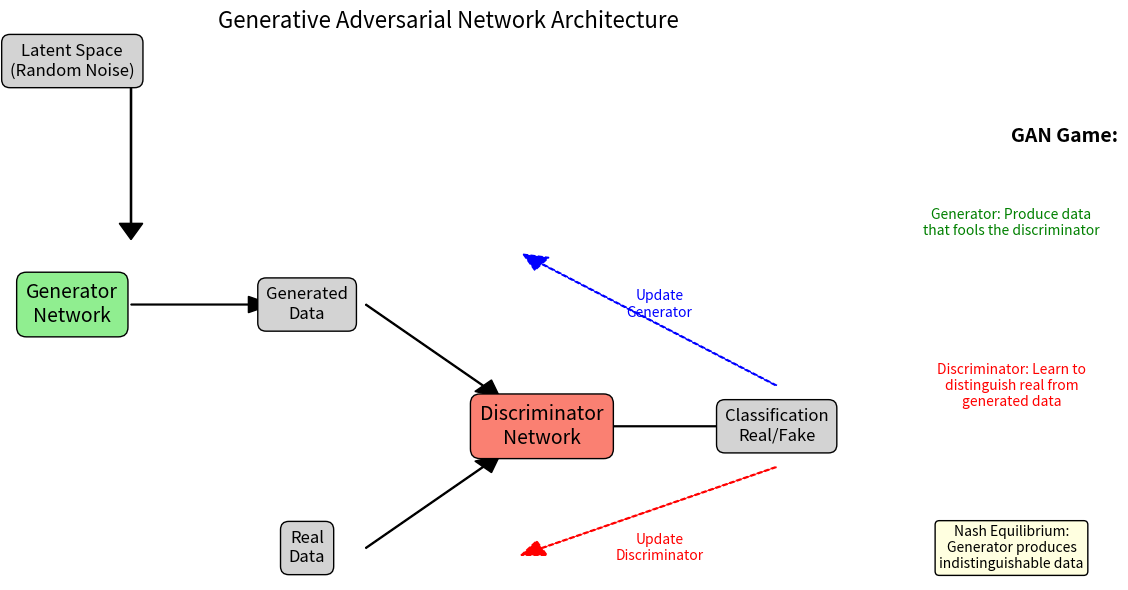
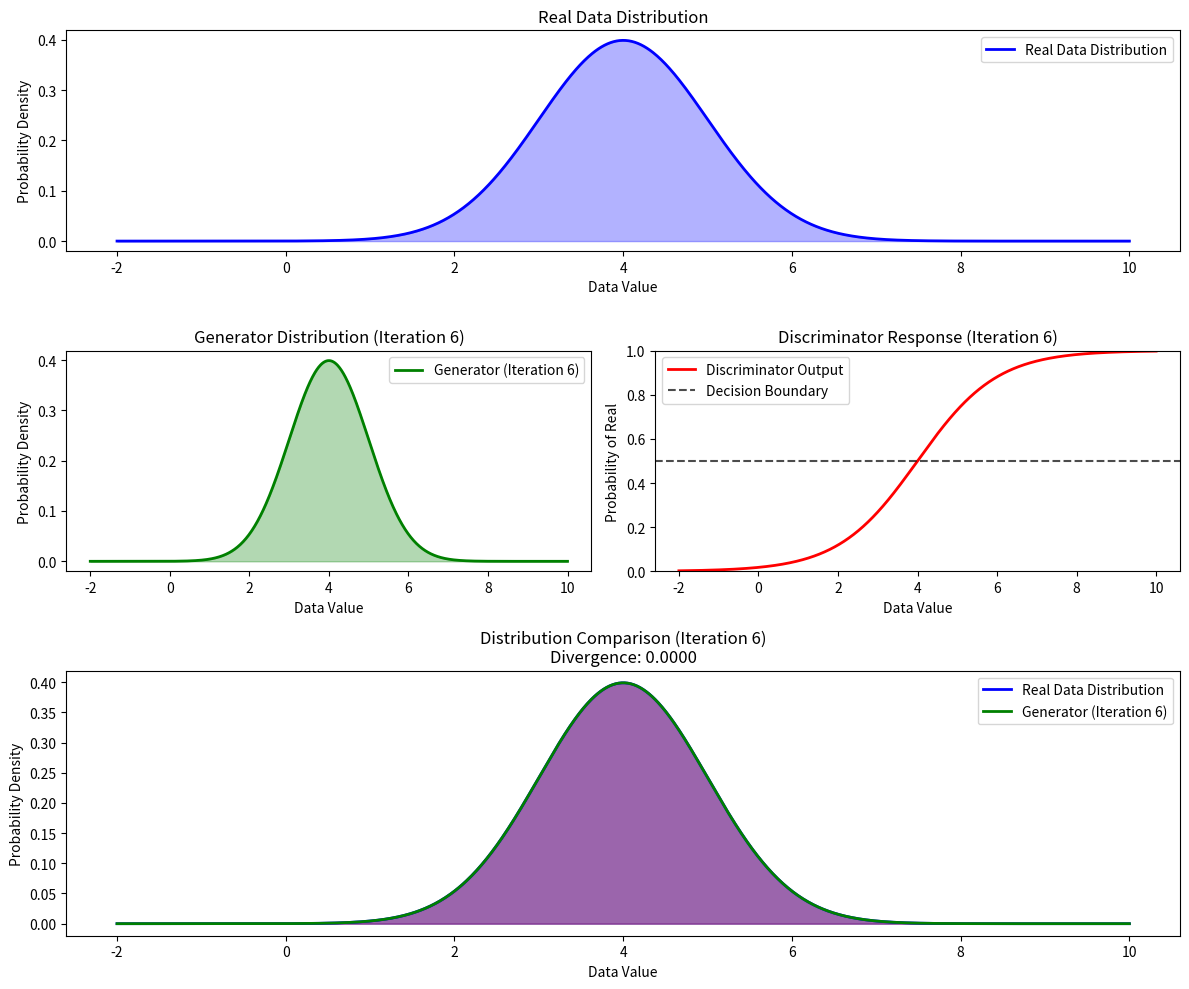

The script that saved these images, in order:
"""
GAN Theory Visualization
Building Blocks of Generative AI Course - Day 2

This script visualizes the adversarial process in GANs by showing the generator
and discriminator distributions evolving over training iterations.
"""

import numpy as np
import matplotlib.pyplot as plt
from matplotlib.animation import FuncAnimation
import matplotlib.gridspec as gridspec

# Set random seed for reproducibility
np.random.seed(42)

def visualize_gan_training():
    """
    Visualize the GAN training process with evolving distributions.
    Shows how generator distribution gets closer to the real data distribution
    while the discriminator tries to differentiate between them.
    """
    # Parameters
    num_iterations = 6
    
    # Create a figure
    fig = plt.figure(figsize=(12, 10))
    
    gs = gridspec.GridSpec(3, 2, height_ratios=[1, 1, 1.2])
    
    # Set up subplots for different aspects of GAN training
    ax1 = plt.subplot(gs[0, :])
    ax2 = plt.subplot(gs[1, 0])
    ax3 = plt.subplot(gs[1, 1])
    ax4 = plt.subplot(gs[2, :])
    
    # Distribution parameters
    real_mean = 4.0
    real_std = 1.0
    
    # Create x-axis for plotting distributions
    x = np.linspace(-2, 10, 1000)
    
    # Real data distribution (Gaussian)
    real_dist = np.exp(-0.5 * ((x - real_mean) / real_std) ** 2) / (real_std * np.sqrt(2 * np.pi))
    
    # Generator starting distribution (Gaussian, but wrong mean)
    gen_means = np.linspace(0, real_mean, num_iterations)
    gen_stds = np.linspace(2.0, real_std, num_iterations)
    
    # Plot real data distribution (fixed)
    ax1.plot(x, real_dist, 'b', linewidth=2, label='Real Data Distribution')
    ax1.fill_between(x, real_dist, alpha=0.3, color='blue')
    ax1.set_title('Real Data Distribution')
    ax1.legend()
    ax1.set_xlabel('Data Value')
    ax1.set_ylabel('Probability Density')
    
    # Create animation frames for the training process
    for i in range(num_iterations):
        # Generator distribution at this iteration
        gen_dist = np.exp(-0.5 * ((x - gen_means[i]) / gen_stds[i]) ** 2) / (gen_stds[i] * np.sqrt(2 * np.pi))
        
        # Clear previous generator plot
        ax2.clear()
        
        # Plot generator distribution
        ax2.plot(x, gen_dist, 'g', linewidth=2, label=f'Generator (Iteration {i+1})')
        ax2.fill_between(x, gen_dist, alpha=0.3, color='green')
        ax2.set_title(f'Generator Distribution (Iteration {i+1})')
        ax2.legend()
        ax2.set_xlabel('Data Value')
        ax2.set_ylabel('Probability Density')
        
        # Calculate discriminator response
        # A simple sigmoid to represent discriminator's classification of real vs fake
        discriminator = 1 / (1 + np.exp(-(x - (gen_means[i] + (real_mean - gen_means[i]) / 2))))
        
        # Clear previous discriminator plot
        ax3.clear()
        
        # Plot discriminator response
        ax3.plot(x, discriminator, 'r', linewidth=2, label='Discriminator Output')
        ax3.axhline(y=0.5, color='k', linestyle='--', alpha=0.7, label='Decision Boundary')
        ax3.set_title(f'Discriminator Response (Iteration {i+1})')
        ax3.legend()
        ax3.set_xlabel('Data Value')
        ax3.set_ylabel('Probability of Real')
        ax3.set_ylim(0, 1)
        
        # Clear previous combined plot
        ax4.clear()
        
        # Plot both distributions together to show progress
        ax4.plot(x, real_dist, 'b', linewidth=2, label='Real Data Distribution')
        ax4.plot(x, gen_dist, 'g', linewidth=2, label=f'Generator (Iteration {i+1})')
        ax4.fill_between(x, real_dist, alpha=0.15, color='blue')
        ax4.fill_between(x, gen_dist, alpha=0.15, color='green')
        
        # Highlight the area where distributions overlap
        min_dist = np.minimum(gen_dist, real_dist)
        ax4.fill_between(x, min_dist, alpha=0.5, color='purple')
        
        # Show JS divergence approximation
        js_div = np.sum((real_dist - gen_dist) ** 2) / len(x)
        ax4.set_title(f'Distribution Comparison (Iteration {i+1})\nDivergence: {js_div:.4f}')
        ax4.legend()
        ax4.set_xlabel('Data Value')
        ax4.set_ylabel('Probability Density')
        
        # Save the current state as an image for each iteration
        plt.tight_layout()
        plt.savefig(f'gan_training_iteration_{i+1}.png')
        
        # Pause to show the progress
        plt.pause(1.0)
    
    # Show the final plot
    plt.tight_layout()
    plt.savefig('gan_training_final.png')
    plt.show()

def plot_gan_architecture():
    """Plot a diagram of the GAN architecture"""
    fig, ax = plt.subplots(figsize=(12, 6))
    
    # Hide axes
    ax.set_axis_off()
    
    # Draw components
    # Latent Space
    ax.text(0.1, 0.8, "Latent Space\n(Random Noise)", 
           ha="center", va="center", fontsize=12, 
           bbox=dict(boxstyle="round,pad=0.5", fc="lightgray", ec="black"))
    
    # Generator
    ax.text(0.1, 0.5, "Generator\nNetwork", 
           ha="center", va="center", fontsize=14, 
           bbox=dict(boxstyle="round,pad=0.5", fc="lightgreen", ec="black"))
    
    # Fake Data
    ax.text(0.3, 0.5, "Generated\nData", 
           ha="center", va="center", fontsize=12, 
           bbox=dict(boxstyle="round,pad=0.5", fc="lightgray", ec="black"))
    
    # Real Data
    ax.text(0.3, 0.2, "Real\nData", 
           ha="center", va="center", fontsize=12, 
           bbox=dict(boxstyle="round,pad=0.5", fc="lightgray", ec="black"))
    
    # Discriminator
    ax.text(0.5, 0.35, "Discriminator\nNetwork", 
           ha="center", va="center", fontsize=14, 
           bbox=dict(boxstyle="round,pad=0.5", fc="salmon", ec="black"))
    
    # Classification
    ax.text(0.7, 0.35, "Classification\nReal/Fake", 
           ha="center", va="center", fontsize=12, 
           bbox=dict(boxstyle="round,pad=0.5", fc="lightgray", ec="black"))
    
    # Add arrows for connections
    ax.arrow(0.15, 0.8, 0, -0.2, head_width=0.02, head_length=0.02, fc='black', ec='black')
    ax.arrow(0.15, 0.5, 0.1, 0, head_width=0.02, head_length=0.02, fc='black', ec='black')
    ax.arrow(0.35, 0.5, 0.1, -0.1, head_width=0.02, head_length=0.02, fc='black', ec='black')
    ax.arrow(0.35, 0.2, 0.1, 0.1, head_width=0.02, head_length=0.02, fc='black', ec='black')
    ax.arrow(0.55, 0.35, 0.1, 0, head_width=0.02, head_length=0.02, fc='black', ec='black')
    
    # Add feedback loop for generator training
    ax.arrow(0.7, 0.4, -0.2, 0.15, head_width=0.02, head_length=0.02, fc='blue', ec='blue', linestyle='--')
    ax.text(0.6, 0.5, "Update\nGenerator", color='blue', ha="center", va="center", fontsize=10)
    
    # Add feedback loop for discriminator training
    ax.arrow(0.7, 0.3, -0.2, -0.1, head_width=0.02, head_length=0.02, fc='red', ec='red', linestyle='--')
    ax.text(0.6, 0.2, "Update\nDiscriminator", color='red', ha="center", va="center", fontsize=10)
    
    # Draw the GAN game
    ax.text(0.9, 0.7, "GAN Game:", fontsize=14, fontweight='bold')
    ax.text(0.9, 0.6, "Generator: Produce data\nthat fools the discriminator", 
           ha="center", va="center", fontsize=10, color='green')
    ax.text(0.9, 0.4, "Discriminator: Learn to\ndistinguish real from\ngenerated data", 
           ha="center", va="center", fontsize=10, color='red')
    ax.text(0.9, 0.2, "Nash Equilibrium:\nGenerator produces\nindistinguishable data", 
           ha="center", va="center", fontsize=10, bbox=dict(boxstyle="round,pad=0.3", fc="lightyellow", ec="black"))
    
    plt.title("Generative Adversarial Network Architecture", fontsize=16)
    plt.tight_layout()
    plt.savefig('gan_architecture.png')
    plt.show()

if __name__ == "__main__":
    print("Visualizing GAN architecture...")
    plot_gan_architecture()
    
    print("Visualizing GAN training process...")
    visualize_gan_training()
    
    print("Visualization complete! Check the output images.")
